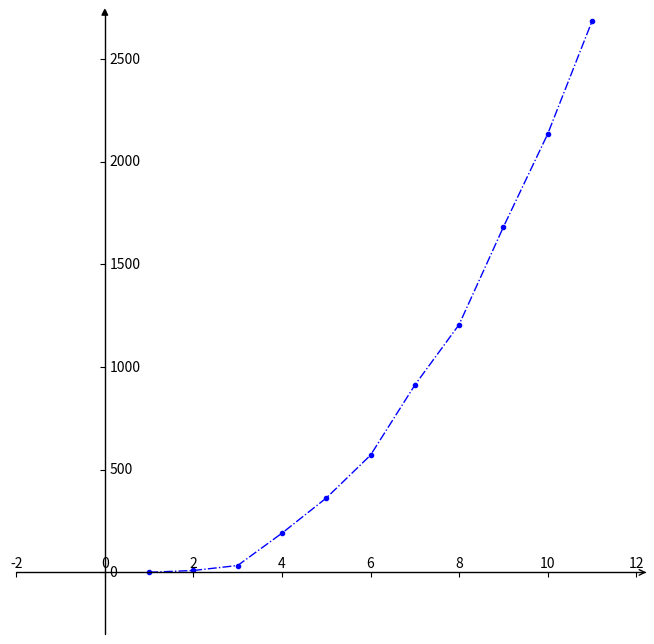

The matplotlib source for this figure:
import matplotlib.pyplot as plt  #导入matplotlib库
import numpy as np  #导入numpy库
import mpl_toolkits.axisartist as axisartist

#创建画布
fig = plt.figure(figsize=(8, 8))
#使用axisartist.Subplot方法创建一个绘图区对象ax
ax = axisartist.Subplot(fig, 111)
#将绘图区对象添加到画布中
fig.add_axes(ax)

# 通过set_visible方法设置绘图区所有坐标轴隐藏
ax.axis[:].set_visible(False)
# ax.new_floating_axis代表添加新的坐标轴,new_floating_axis(0,0)第一个0代表平行直线，第二个0代表该直线经过0点
ax.axis["x"] = ax.new_floating_axis(0,0)
# 给x坐标轴加上箭头 空心箭头
ax.axis["x"].set_axisline_style("->", size = 1.0)
# 添加y坐标轴，且加上箭头 new_floating_axis(1,0)代表竖直曲线且经过0点
ax.axis["y"] = ax.new_floating_axis(1,0)
# 实心箭头
ax.axis["y"].set_axisline_style("-|>", size = 1.0)
# 设置x、y轴上刻度显示方向
ax.axis["x"].set_axis_direction("top")
ax.axis["y"].set_axis_direction("right")

#生成x步长为0.1的列表数据
x = [1,2,3,4,5,6,7,8,9,10,11]
#y数据
y= [0.52, 9.36, 33.6, 191, 362, 571, 912.17, 1207, 1682, 2135, 2684]

#设置x、y坐标轴的范围
plt.xlim(-2,12)
plt.ylim(-300,2700)
#绘制图形
plt.plot(x,y, 'm.-.', c='b', linewidth=1)

plt.show()
